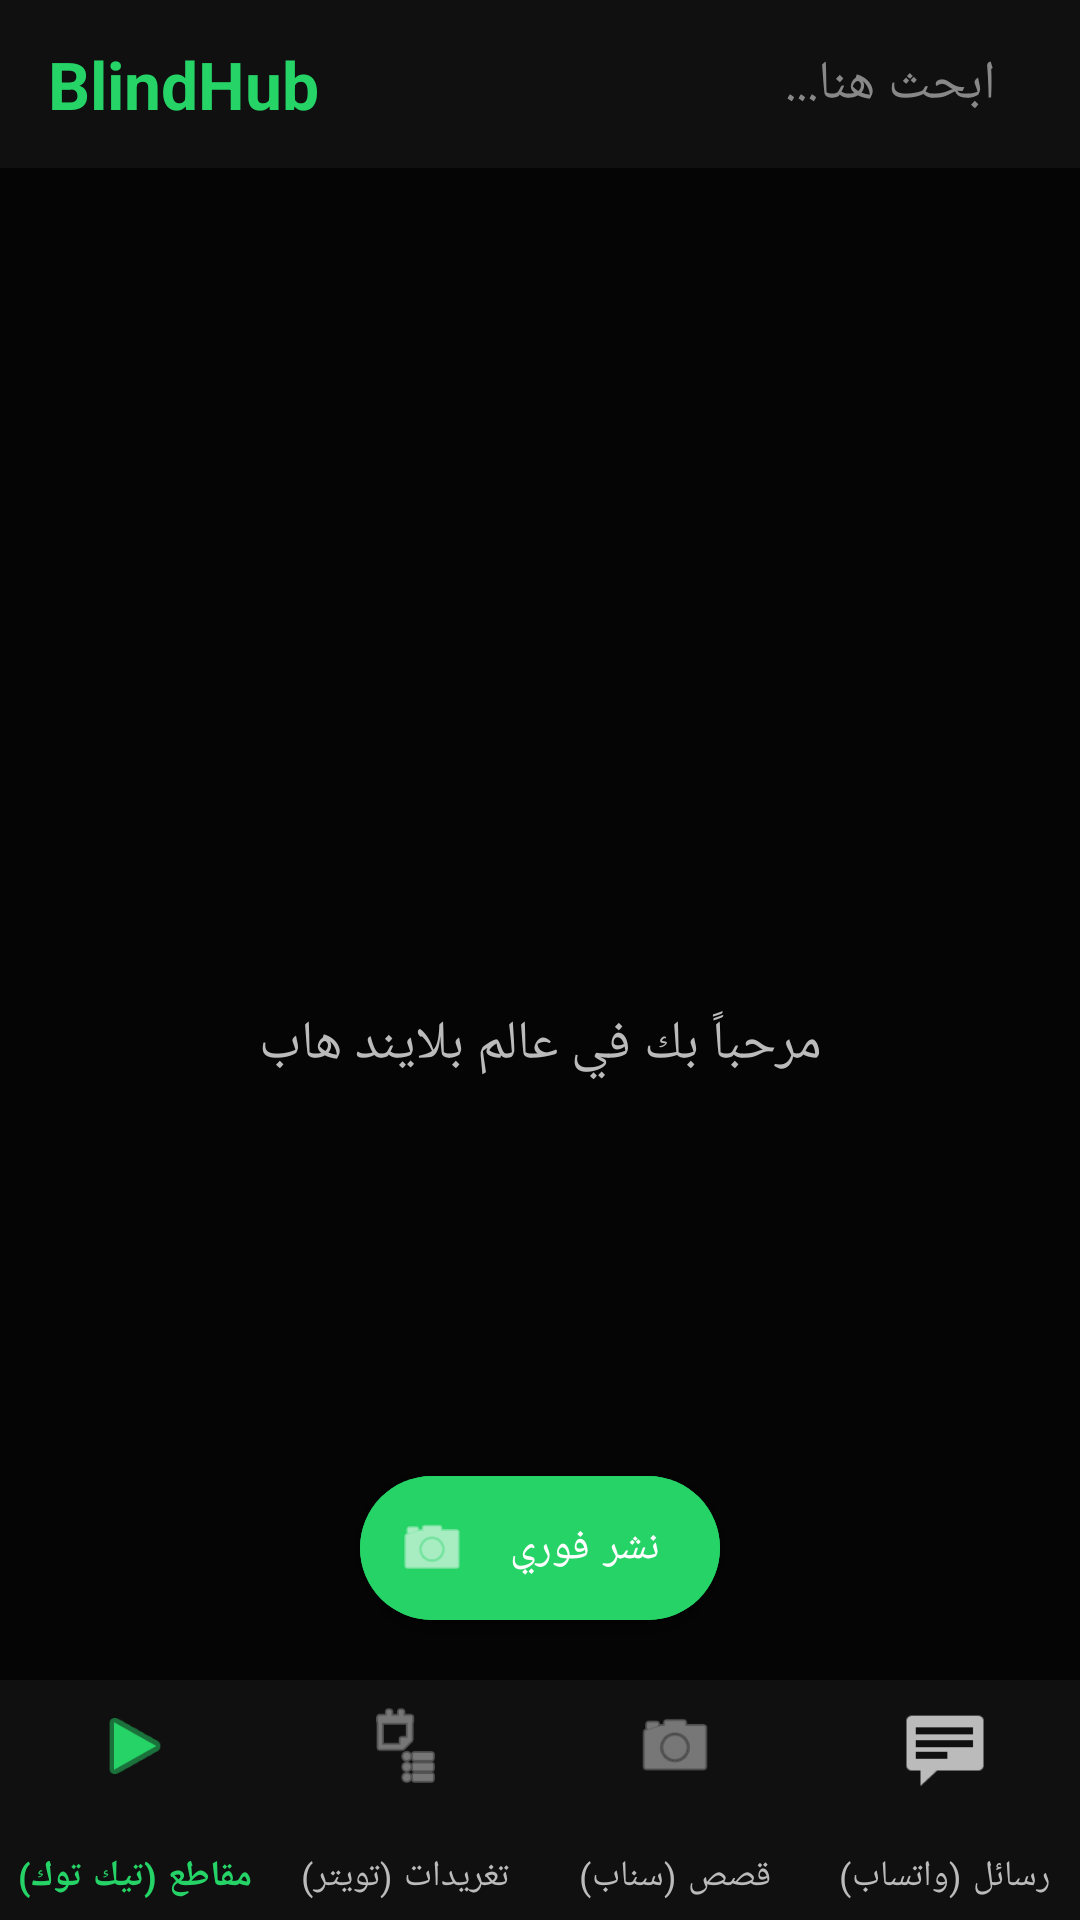

Reconstruct the res/layout file that produces this screen, plus the resources it refers to.
<!-- AndroidManifest.xml: application theme Theme.BlindHub -->
<!-- res/layout/activity_main.xml -->
<?xml version="1.0" encoding="utf-8"?>
<androidx.coordinatorlayout.widget.CoordinatorLayout xmlns:android="http://schemas.android.com/apk/res/android"
    xmlns:app="http://schemas.android.com/apk/res-auto"
    android:layout_width="match_parent"
    android:layout_height="match_parent"
    android:background="#050505">

    
    <com.google.android.material.appbar.AppBarLayout
        android:layout_width="match_parent"
        android:layout_height="wrap_content"
        android:background="#101010"
        app:elevation="8dp">

        <androidx.appcompat.widget.Toolbar
            android:id="@+id/toolbar"
            android:layout_width="match_parent"
            android:layout_height="?attr/actionBarSize">

            <RelativeLayout
                android:layout_width="match_parent"
                android:layout_height="match_parent">

                <TextView
                    android:id="@+id/tv_title"
                    android:layout_width="wrap_content"
                    android:layout_height="wrap_content"
                    android:layout_centerVertical="true"
                    android:text="BlindHub"
                    android:textColor="#25D366"
                    android:textSize="22sp"
                    android:textStyle="bold"
                    android:contentDescription="تطبيق بلايند هاب الإصدار النهائي المطور" />

                
                <EditText
                    android:id="@+id/et_global_search"
                    android:layout_width="match_parent"
                    android:layout_height="40dp"
                    android:layout_toEndOf="@id/tv_title"
                    android:layout_marginStart="16dp"
                    android:layout_marginEnd="16dp"
                    android:layout_centerVertical="true"
                    android:background="@drawable/search_bg"
                    android:hint="ابحث هنا..."
                    android:textColor="#FFFFFF"
                    android:textColorHint="#888888"
                    android:paddingStart="12dp"
                    android:paddingEnd="12dp"
                    android:imeOptions="actionSearch"
                    android:inputType="text"
                    android:contentDescription="حقل البحث العالمي، اضغط للكتابة بالكيبورد" />
            </RelativeLayout>
        </androidx.appcompat.widget.Toolbar>
    </com.google.android.material.appbar.AppBarLayout>

    
    <LinearLayout
        android:layout_width="match_parent"
        android:layout_height="match_parent"
        android:orientation="vertical"
        app:layout_behavior="@string/appbar_scrolling_view_behavior">

        
        <LinearLayout
            android:id="@+id/layout_message_input"
            android:layout_width="match_parent"
            android:layout_height="wrap_content"
            android:padding="8dp"
            android:background="#151515"
            android:visibility="gone"
            android:orientation="horizontal">

            <EditText
                android:id="@+id/et_message"
                android:layout_width="0dp"
                android:layout_height="wrap_content"
                android:layout_weight="1"
                android:background="@drawable/search_bg"
                android:hint="اكتب رسالة جديدة..."
                android:textColor="#FFFFFF"
                android:textColorHint="#888888"
                android:padding="12dp"
                android:inputType="textMultiLine"
                android:contentDescription="حقل كتابة رسالة جديدة، اضغط للكتابة" />

            <ImageButton
                android:id="@+id/btn_send_message"
                android:layout_width="48dp"
                android:layout_height="48dp"
                android:layout_marginStart="8dp"
                android:background="?attr/selectableItemBackgroundBorderless"
                android:src="@android:drawable/ic_menu_send"
                android:contentDescription="إرسال الرسالة"
                app:tint="#25D366" />
        </LinearLayout>

        <FrameLayout
            android:id="@+id/content_frame"
            android:layout_width="match_parent"
            android:layout_height="match_parent">
            
            <TextView
                android:id="@+id/tv_section_content"
                android:layout_width="match_parent"
                android:layout_height="match_parent"
                android:gravity="center"
                android:text="مرحباً بك في عالم بلايند هاب"
                android:textColor="#BBBBBB"
                android:textSize="18sp" />
        </FrameLayout>
    </LinearLayout>

    
    <com.google.android.material.floatingactionbutton.ExtendedFloatingActionButton
        android:id="@+id/fab_create"
        android:layout_width="wrap_content"
        android:layout_height="wrap_content"
        android:layout_gravity="bottom|center_horizontal"
        android:layout_marginBottom="100dp"
        android:backgroundTint="#25D366"
        android:text="نشر فوري"
        android:textColor="#FFFFFF"
        android:contentDescription="زر النشر الفوري للوسائط في القسم الحالي"
        app:icon="@android:drawable/ic_menu_camera"
        app:iconTint="#FFFFFF" />

    
    <com.google.android.material.bottomnavigation.BottomNavigationView
        android:id="@+id/bottom_navigation"
        android:layout_width="match_parent"
        android:layout_height="80dp"
        android:layout_gravity="bottom"
        android:background="#101010"
        app:itemIconSize="28dp"
        app:itemIconTint="@color/nav_item_color"
        app:itemTextColor="@color/nav_item_color"
        app:labelVisibilityMode="labeled"
        app:menu="@menu/bottom_nav_menu" />

</androidx.coordinatorlayout.widget.CoordinatorLayout>
<!-- resources referenced by this layout -->
<resources>
  <style name="Theme.BlindHub" parent="Theme.MaterialComponents.DayNight.DarkActionBar">
          <item name="colorPrimary">@color/purple_500</item>
          <item name="colorPrimaryVariant">@color/purple_700</item>
          <item name="colorOnPrimary">@color/white</item>
          <item name="colorSecondary">@color/teal_200</item>
          <item name="colorSecondaryVariant">@color/teal_700</item>
          <item name="colorOnSecondary">@color/black</item>
          <item name="android:statusBarColor">?attr/colorPrimaryVariant</item>
      </style>
  <!-- not gathered from this repository: default colours our renderer supplied (Android Studio template values) -->
  <color name="purple_500">#FF6200EE</color>
  <color name="purple_700">#FF3700B3</color>
  <color name="teal_200">#FF03DAC5</color>
  <color name="teal_700">#FF018786</color>
  <color name="black">#FF000000</color>
  <color name="white">#FFFFFFFF</color>
</resources>
